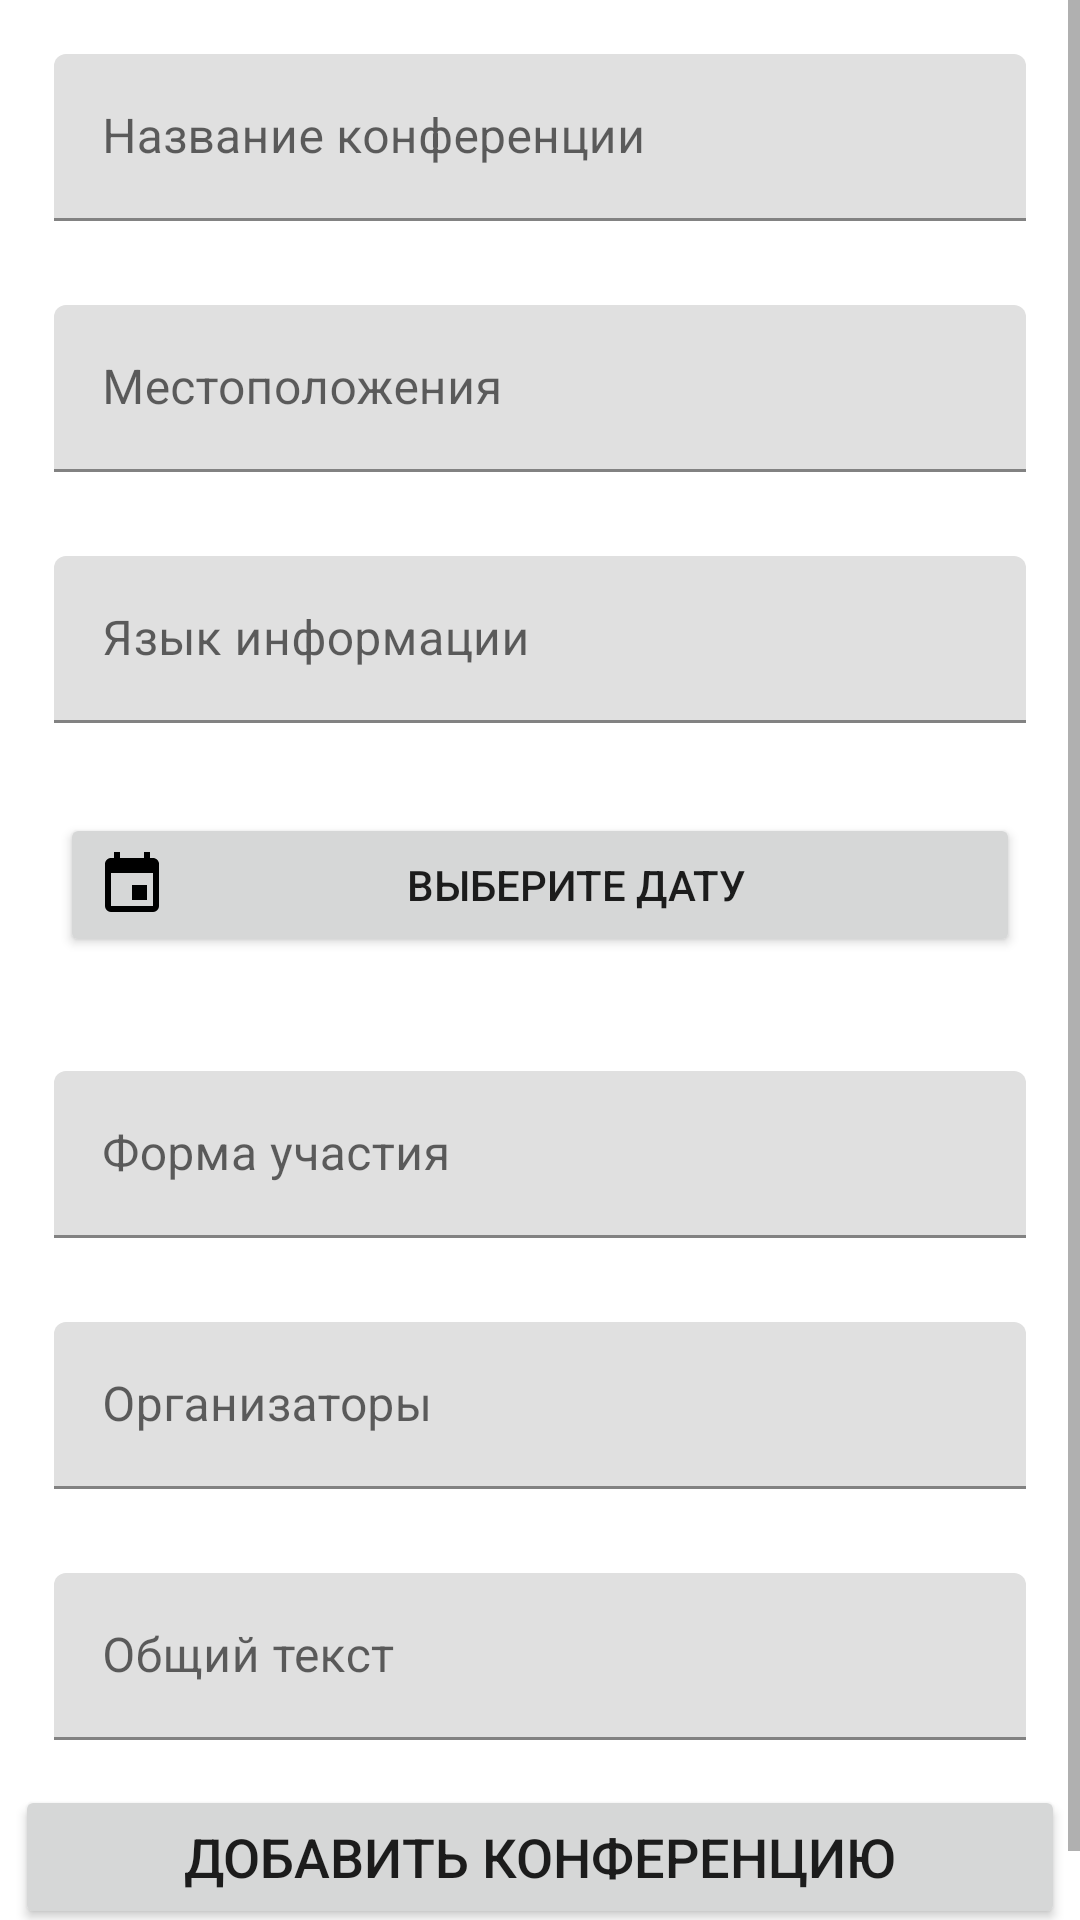

Layout XML and referenced resources for this Android screen:
<!-- AndroidManifest.xml: application theme Theme.DiplomAsNoActionBar -->
<!-- res/layout/fragment_dashboard.xml -->
<?xml version="1.0" encoding="utf-8"?>
<ScrollView xmlns:android="http://schemas.android.com/apk/res/android"
    xmlns:app="http://schemas.android.com/apk/res-auto"
    xmlns:tools="http://schemas.android.com/tools"
    android:layout_width="match_parent"
    android:layout_height="match_parent"
    android:orientation="vertical"
    tools:context=".ui.dashboard.DashboardFragment">

    <LinearLayout
        android:layout_width="match_parent"
        android:layout_height="match_parent"
        android:orientation="vertical"
        android:paddingBottom="16dp">
        <TextView
            android:textStyle="bold"
            android:id="@+id/text_dashboard"
            android:layout_width="match_parent"
            android:layout_height="wrap_content"
            android:layout_marginStart="8dp"
            android:layout_marginTop="8dp"
            android:layout_marginEnd="8dp"
            android:textAlignment="center"
            android:textSize="22sp"
            android:text="З"
            android:visibility="gone"
            app:layout_constraintBottom_toBottomOf="parent"
            app:layout_constraintEnd_toEndOf="parent"
            app:layout_constraintStart_toStartOf="parent"
            app:layout_constraintTop_toTopOf="parent" />
        <com.google.android.material.textfield.TextInputLayout
            android:layout_width="match_parent"
            android:layout_height="wrap_content"
            style="@style/ThemeOverlay.Material3.TextInputEditText.OutlinedBox"
            android:layout_margin="10dp">
            <com.google.android.material.textfield.TextInputEditText
                android:id="@+id/inputNameConf"
                android:layout_width="match_parent"
                android:layout_height="wrap_content"
                android:layout_marginStart="8dp"
                android:layout_marginTop="8dp"
                android:layout_marginEnd="8dp"
                android:inputType="text"
                android:hint="Название конференции"/>
        </com.google.android.material.textfield.TextInputLayout>

        <com.google.android.material.textfield.TextInputLayout
            android:layout_width="match_parent"
            android:layout_height="wrap_content"
            style="@style/ThemeOverlay.Material3.TextInputEditText.OutlinedBox"
            android:layout_margin="10dp">
            <com.google.android.material.textfield.TextInputEditText
                android:id="@+id/inputLocationConf"
                android:layout_width="match_parent"
                android:layout_height="wrap_content"
                android:layout_marginStart="8dp"
                android:layout_marginTop="8dp"
                android:layout_marginEnd="8dp"
                android:inputType="text"
                android:hint="Местоположения"/>
        </com.google.android.material.textfield.TextInputLayout>

        <com.google.android.material.textfield.TextInputLayout
            android:layout_width="match_parent"
            android:layout_height="wrap_content"
            style="@style/ThemeOverlay.Material3.TextInputEditText.OutlinedBox"
            android:layout_margin="10dp">
            <com.google.android.material.textfield.TextInputEditText
                android:id="@+id/inputLanguagesConf"
                android:layout_width="match_parent"
                android:layout_height="wrap_content"
                android:layout_marginStart="8dp"
                android:layout_marginTop="8dp"
                android:inputType="text"
                android:layout_marginEnd="8dp"
                android:hint="Язык информации"/>
        </com.google.android.material.textfield.TextInputLayout>

        <Button
            android:layout_width="match_parent"
            android:layout_height="wrap_content"
            android:id="@+id/inputDate"
            android:layout_margin="20dp"
            android:text="Выберите дату"
            android:layout_gravity="center"
            android:drawableLeft="@drawable/calendar_icon"/>

        <TextView
            android:layout_width="match_parent"
            android:layout_height="wrap_content"
            android:textSize="18dp"
            android:layout_margin="10dp"
            android:id="@+id/showDate"
            android:visibility="gone"
            android:gravity="center"/>


        <com.google.android.material.textfield.TextInputLayout
            android:layout_width="match_parent"
            android:layout_height="wrap_content"
            style="@style/ThemeOverlay.Material3.TextInputEditText.OutlinedBox"
            android:layout_margin="10dp">
            <com.google.android.material.textfield.TextInputEditText
                android:id="@+id/inputFormaConf"
                android:layout_width="match_parent"
                android:layout_height="wrap_content"
                android:layout_marginStart="8dp"
                android:layout_marginTop="8dp"
                android:inputType="text"
                android:layout_marginEnd="8dp"
                android:hint="Форма участия"/>
        </com.google.android.material.textfield.TextInputLayout>

        <com.google.android.material.textfield.TextInputLayout
            android:layout_width="match_parent"
            android:layout_height="wrap_content"
            style="@style/ThemeOverlay.Material3.TextInputEditText.OutlinedBox"
            android:layout_margin="10dp">
            <com.google.android.material.textfield.TextInputEditText
                android:id="@+id/inputOrgConf"
                android:layout_width="match_parent"
                android:layout_height="wrap_content"
                android:layout_marginStart="8dp"
                android:layout_marginTop="8dp"
                android:inputType="text"
                android:layout_marginEnd="8dp"
                android:hint="Организаторы"/>
        </com.google.android.material.textfield.TextInputLayout>

        <com.google.android.material.textfield.TextInputLayout
            android:layout_width="match_parent"
            android:layout_height="wrap_content"
            style="@style/ThemeOverlay.Material3.TextInputEditText.OutlinedBox"
            android:layout_margin="10dp">
            <com.google.android.material.textfield.TextInputEditText
                android:id="@+id/inputTextConf"
                android:layout_width="match_parent"
                android:layout_height="wrap_content"
                android:layout_marginStart="8dp"
                android:layout_marginTop="8dp"
                android:layout_marginEnd="8dp"
                android:hint="Общий текст"/>
        </com.google.android.material.textfield.TextInputLayout>

        <Button
            android:layout_width="match_parent"
            android:layout_height="wrap_content"
            android:layout_margin="5dp"
            android:id="@+id/addConference"
            android:textSize="18dp"
            android:text="Добавить конференцию"
            />
    </LinearLayout>
</ScrollView>
<!-- resources referenced by this layout -->
<resources>
  <!-- drawable calendar_icon (drawable) -->
  <vector xmlns:android="http://schemas.android.com/apk/res/android" android:height="24dp" android:width="24dp" android:viewportWidth="24" android:viewportHeight="24">
      <path android:fillColor="#000" android:pathData="M19,19H5V8H19M16,1V3H8V1H6V3H5C3.89,3 3,3.89 3,5V19A2,2 0 0,0 5,21H19A2,2 0 0,0 21,19V5C21,3.89 20.1,3 19,3H18V1M17,12H12V17H17V12Z"/>
  </vector>
  <style name="Theme.DiplomAsNoActionBar" parent="Theme.MaterialComponents.DayNight.NoActionBar">
          
          <item name="colorPrimary">@color/purple_500</item>
          <item name="colorPrimaryVariant">@color/purple_700</item>
          <item name="colorOnPrimary">@color/gray</item>
          
          <item name="colorSecondary">@color/teal_200</item>
          <item name="colorSecondaryVariant">@color/teal_700</item>
          <item name="colorOnSecondary">@color/black</item>
          
          <item name="android:statusBarColor" tools:targetApi="l">?attr/colorPrimaryVariant</item>
          
      </style>
  <color name="purple_500">#FF6200EE</color>
  <color name="purple_700">#FF3700B3</color>
  <color name="gray">#535353</color>
  <color name="teal_200">#FF03DAC5</color>
  <color name="teal_700">#FF018786</color>
  <color name="black">#FF000000</color>
</resources>
